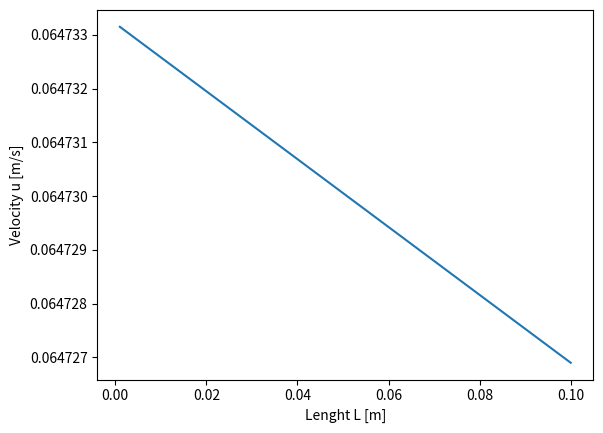

Recreate this plot in Python.
# Libraries to import

import numpy as np
import matplotlib.pyplot as plt
import math

# Constants

tau     = 0.63           # []
R       = 12*10**-6      # [m]
rho     = 1025           # [kg/m3]
K       = 5.92*10**-9    # [m3/m2/s]
µ       = 1.1*10**-3     # [kg/s^2/m]
theta   = math.pi/6      # [radians]
sigma   = 5.25*10**-2    # [kg/s^2]


# for loop for lenght L and length of tortuous hollow fiber lp

L = np.linspace(0, 10*10**-2, 101)    # from 0 to 10 cm, with steps of 1 mm [m] 

for x in L:
    lp  = tau * L                                                                     # [m]
    u   = ( 2 * L * sigma * math.cos(theta) * rho * K ) / ( lp * R * µ * (rho+L) )    # [m/s]

# Plotting of results

plt.plot(L, u)
plt.xlabel("Lenght L [m]")
plt.ylabel("Velocity u [m/s]")
plt.show()